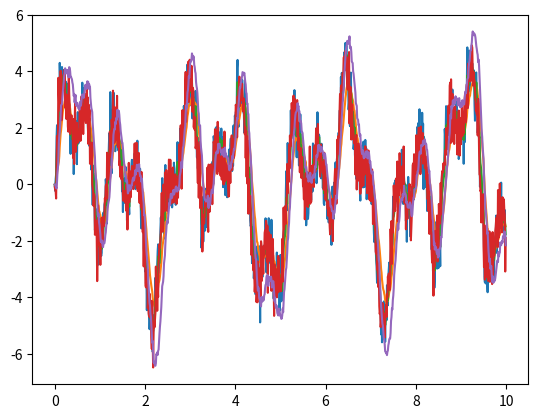

The matplotlib source for this figure: (Note: this script raises an exception after producing the figure.)
#%% Filtre
import numpy as np
import matplotlib.pyplot as plt

delta_t = 0.01
nombre_echantillons = 1000
temps = np.arange(0,nombre_echantillons)*delta_t

signal = 1.9*np.sin(5*temps)+ 1.5*np.sin(11*temps)+1.7*np.sin(2.3*temps)
signal = signal + np.sqrt(0.3)*np.random.randn(np.size(temps))

plt.plot(temps,signal)

# Filtrage du signal
def Filtre_Passebas(*argument):
    entree = argument[0]
    if len(argument) == 2:
        alpha = argument[1]
    else:
        alpha = 0.4

    i = 0
    filtrer = np.zeros(nombre_echantillons)
    for i in range(nombre_echantillons):
        if i == 0:
            filtrer[i] = alpha*entree[i]
        else: 
            filtrer[i] = alpha*entree[i] + (1-alpha)*filtrer[i-1]
    return filtrer

plt.plot(temps, Filtre_Passebas(signal,0.1))
plt.plot(temps, Filtre_Passebas(signal))
# Faire un filtre passe bas avec une procédure necessite de mettre le print dans la fonction : Une procédure est une fonction qui ne renvoie rien.

#%% Filtrage du signal
import numpy as np
import matplotlib.pyplot as plt

delta_t = 0.01
nombre_echantillons = 1000
temps = np.arange(0,nombre_echantillons)*delta_t

signal = 1.9*np.sin(5*temps)+ 1.5*np.sin(11*temps)+1.7*np.sin(2.3*temps)
signal = signal + np.sqrt(0.3)*np.random.randn(np.size(temps))

plt.plot(temps,signal)

def Filtre_Passebas_Causal(*argument):
    entree = argument[0]
    if len(argument) == 2:
        alpha = argument[1]
    else:
        alpha = 0.4
    i = 0
    filtrerC = np.zeros(nombre_echantillons)
    filtrerA = np.zeros(nombre_echantillons)
    filtrer = np.zeros(nombre_echantillons)

    for i in range(nombre_echantillons+1):
        j = i-1
        if i == 0:
            filtrerC[i] = alpha*entree[i]
            filtrer[i] = 1/(2-alpha)*filtrerC[i]-alpha*entree[i]
        elif i<1000:
            filtrerC[i] = alpha*entree[i] + (1-alpha)*filtrerC[j]
            filtrerA[j] = alpha*entree[j] + (1-alpha)*filtrerC[i]
            filtrer[i] = 1/(2-alpha)*filtrerC[i] + filtrerA[j] - alpha*entree[i]
        elif i == nombre_echantillons + 1:
            filtrerA[j] = alpha*entree[j] + (1-alpha)*filtrerC[i]
            filtrer[i] = 1/(2-alpha)*filtrerC[i]+filtrerC[j]-alpha*entree[i]
    return filtrer

plt.plot(temps, Filtre_Passebas_Causal(signal,0.1))

#%% LAMBDA
import numpy as np
import matplotlib.pyplot as plt
import scipy.optimize as resol
from math import pi

def Resolution(intervalle):
    comparer = np.zeros(intervalle*20)
    m=0
    f = lambda x: 0.8-(np.exp((-(x-3)**2-5)/100)-np.sin(pi*((x/30)+1)))
    x = np.arange(-intervalle*10,intervalle*10)*0.1 
    for i in x:
        comparer[m] = np

plt.plot(x,f(x))


print("Mafonction = 0 pour x = ",resol.fmin(f,20))
# %%
import scipy.optimize as resol
x = np.arange(-200,200)*0.1

f = lambda x: 0.8-(np.exp((-(x-3)**2-5)/100)-np.sin(pi*((x/30)+1)))
for i in x:
    print(resol.fmin(f, i))
